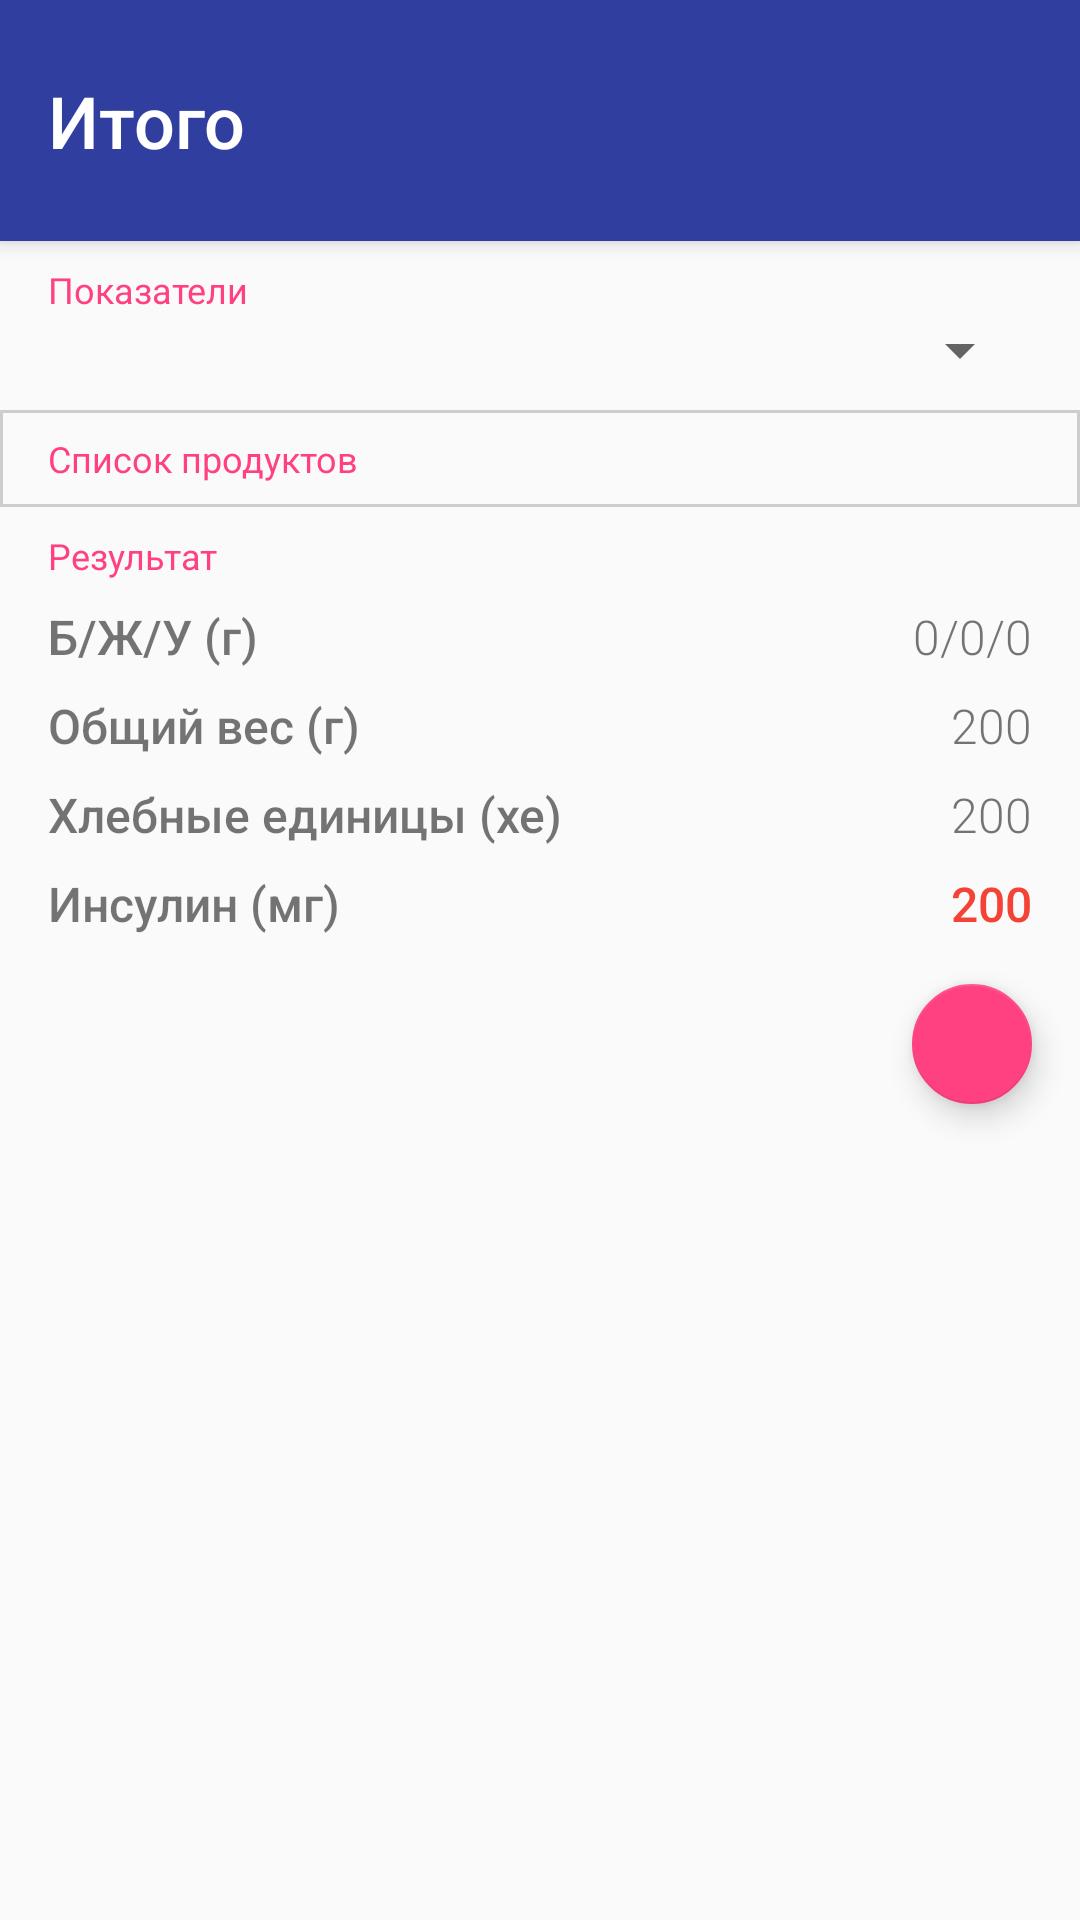

Here is an Android app screen rendered from its layout file. Give the layout XML and the strings, colors and styles it references.
<!-- AndroidManifest.xml: application theme AppTheme -->
<!-- res/layout/fragment_result.xml -->
<android.support.design.widget.CoordinatorLayout xmlns:android="http://schemas.android.com/apk/res/android"
    xmlns:app="http://schemas.android.com/apk/res-auto"
    xmlns:tools="http://schemas.android.com/tools"
    android:layout_width="match_parent"
    android:layout_height="match_parent"
    tools:context="com.example.kolin.testapplication.presentation.calculator.calculation.result.ResultFragment">

    <LinearLayout
        android:layout_width="match_parent"
        android:layout_height="match_parent"
        android:orientation="vertical">


        <LinearLayout
            android:layout_width="match_parent"
            android:layout_height="wrap_content"
            android:background="@color/colorPrimaryDark"
            android:elevation="4dp"
            android:fitsSystemWindows="true">

            <TextView
                style="@style/textViewTitleCard"
                android:layout_width="wrap_content"
                android:layout_height="wrap_content"
                android:layout_marginBottom="24dp"
                android:layout_marginStart="16dp"
                android:layout_marginTop="24dp"
                android:fitsSystemWindows="true"
                android:text="@string/result"
                android:textColor="@color/colorWhite" />

        </LinearLayout>

        <android.support.v4.widget.NestedScrollView
            android:layout_width="match_parent"
            android:layout_height="wrap_content">

            <LinearLayout
                android:layout_width="match_parent"
                android:layout_height="match_parent"
                android:orientation="vertical">

                <LinearLayout
                    android:layout_width="match_parent"
                    android:layout_height="wrap_content"
                    android:orientation="vertical"
                    android:paddingBottom="8dp"
                    android:paddingEnd="16dp"
                    android:paddingStart="16dp"
                    android:paddingTop="8dp">

                    <TextView
                        android:layout_width="wrap_content"
                        android:layout_height="wrap_content"
                        android:text="Показатели"
                        android:textColor="@color/colorAccent"
                        android:textSize="12sp" />

                    <Spinner
                        android:id="@+id/result_spinner"
                        android:layout_width="match_parent"
                        android:layout_height="wrap_content" />

                </LinearLayout>

                <LinearLayout
                    android:layout_width="match_parent"
                    android:layout_height="0dp"
                    android:layout_weight="1"
                    android:background="@drawable/border"
                    android:orientation="vertical"
                    android:paddingBottom="8dp"
                    android:paddingEnd="16dp"
                    android:paddingStart="16dp"
                    android:paddingTop="8dp">

                    <TextView
                        android:layout_width="wrap_content"
                        android:layout_height="wrap_content"
                        android:text="Список продуктов"
                        android:textColor="@color/colorAccent"
                        android:textSize="12sp" />

                    <android.support.v7.widget.RecyclerView
                        android:id="@+id/result_recycler_view"
                        android:layout_width="match_parent"
                        android:layout_height="wrap_content" />

                </LinearLayout>

                <TextView
                    android:layout_width="wrap_content"
                    android:layout_height="wrap_content"
                    android:layout_marginStart="16dp"
                    android:layout_marginTop="8dp"
                    android:text="Результат"
                    android:textColor="@color/colorAccent"
                    android:textSize="12sp" />

                <FrameLayout
                    android:layout_width="match_parent"
                    android:layout_height="wrap_content"
                    android:layout_marginEnd="16dp"
                    android:layout_marginStart="16dp">

                    <TextView
                        style="@style/textViewResultLeft"
                        android:layout_width="wrap_content"
                        android:layout_height="wrap_content"
                        android:text="@string/b_j_y" />

                    <TextView
                        android:id="@+id/result_bjy_value"
                        style="@style/textViewResultRight"
                        android:layout_width="wrap_content"
                        android:layout_height="wrap_content"
                        android:layout_gravity="end"
                        android:text="0/0/0" />
                </FrameLayout>

                <FrameLayout
                    android:layout_width="match_parent"
                    android:layout_height="wrap_content"
                    android:layout_marginEnd="16dp"
                    android:layout_marginStart="16dp">

                    <TextView
                        style="@style/textViewResultLeft"
                        android:layout_width="wrap_content"
                        android:layout_height="wrap_content"
                        android:text="@string/common_weight" />

                    <TextView
                        android:id="@+id/result_common_weight_value"
                        style="@style/textViewResultRight"
                        android:layout_width="wrap_content"
                        android:layout_height="wrap_content"
                        android:layout_gravity="end"
                        android:text="200" />
                </FrameLayout>

                <FrameLayout
                    android:layout_width="match_parent"
                    android:layout_height="wrap_content"
                    android:layout_marginEnd="16dp"
                    android:layout_marginStart="16dp">

                    <TextView
                        style="@style/textViewResultLeft"
                        android:layout_width="wrap_content"
                        android:layout_height="wrap_content"
                        android:text="@string/bread_items" />

                    <TextView
                        android:id="@+id/result_he_value"
                        style="@style/textViewResultRight"
                        android:layout_width="wrap_content"
                        android:layout_height="wrap_content"
                        android:layout_gravity="end"
                        android:text="200" />
                </FrameLayout>

                <FrameLayout
                    android:layout_width="match_parent"
                    android:layout_height="wrap_content"
                    android:layout_marginEnd="16dp"
                    android:layout_marginStart="16dp">

                    <TextView
                        android:id="@+id/result_insulin_value"
                        style="@style/textViewResultLeft"
                        android:layout_width="wrap_content"
                        android:layout_height="wrap_content"
                        android:layout_gravity="end"
                        android:text="200"
                        android:textColor="@color/red" />

                    <TextView
                        android:id="@+id/textView"
                        style="@style/textViewResultLeft"
                        android:layout_width="wrap_content"
                        android:layout_height="wrap_content"
                        android:text="@string/sumInsulin" />
                </FrameLayout>

                <FrameLayout
                    android:layout_width="match_parent"
                    android:layout_height="wrap_content">

                    <android.support.design.widget.FloatingActionButton
                        android:id="@+id/result_fab_save"
                        android:layout_width="wrap_content"
                        android:layout_height="wrap_content"
                        android:layout_gravity="end"
                        android:layout_marginBottom="16dp"
                        android:layout_marginEnd="16dp"
                        android:layout_marginTop="16dp"
                        android:src="@drawable/ic_save_white_24px"
                        app:fabSize="mini" />

                </FrameLayout>

            </LinearLayout>



        </android.support.v4.widget.NestedScrollView>





    </LinearLayout>

</android.support.design.widget.CoordinatorLayout>
<!-- resources referenced by this layout -->
<resources>
  <color name="colorAccent">#FF4081</color>
  <color name="colorPrimaryDark">#303F9F</color>
  <color name="colorWhite">#FFF</color>
  <color name="red">#F44336</color>
  <!-- drawable border (drawable) -->
  <?xml version="1.0" encoding="utf-8"?>
  <shape xmlns:android="http://schemas.android.com/apk/res/android"
      android:shape="rectangle">
      <stroke
          android:width="1dp"
          android:color="#cdcdcd" />
  </shape>
  <string name="b_j_y">Б/Ж/У (г)</string>
  <string name="bread_items">Хлебные единицы (хе)</string>
  <string name="common_weight">Общий вес (г)</string>
  <string name="result">Итого</string>
  <string name="sumInsulin">Инсулин (мг)</string>
  <style name="textViewResultLeft">
          <item name="android:textSize">16sp</item>
          <item name="android:fontFamily">@string/Roboto_Medium</item>
          <item name="android:layout_marginTop">8dp</item>
      </style>
  <style name="textViewResultRight">
          <item name="android:textSize">16sp</item>
          <item name="android:fontFamily">@string/Roboto_Light</item>
          <item name="android:layout_marginTop">8dp</item>
      </style>
  <style name="textViewTitleCard">
          <item name="android:textSize">24sp</item>
          <item name="android:fontFamily">@string/Roboto_Medium</item>
      </style>
  <style name="AppTheme" parent="AppTheme.Base" />
  <string name="Roboto_Medium" translatable="false">sans-serif-medium</string>
  <string name="Roboto_Light" translatable="false">sans-serif-light</string>
  <style name="AppTheme.Base" parent="Theme.AppCompat.Light.NoActionBar">
          
          <item name="colorPrimary">@color/colorPrimary</item>
          <item name="colorPrimaryDark">@color/colorPrimaryDark</item>
          <item name="colorAccent">#FF4081</item>
          
          <item name="android:windowDrawsSystemBarBackgrounds">true</item>
          <item name="android:statusBarColor">@color/colorPrimaryDark</item>
      </style>
  <color name="colorPrimary">#3F51B5</color>
</resources>
